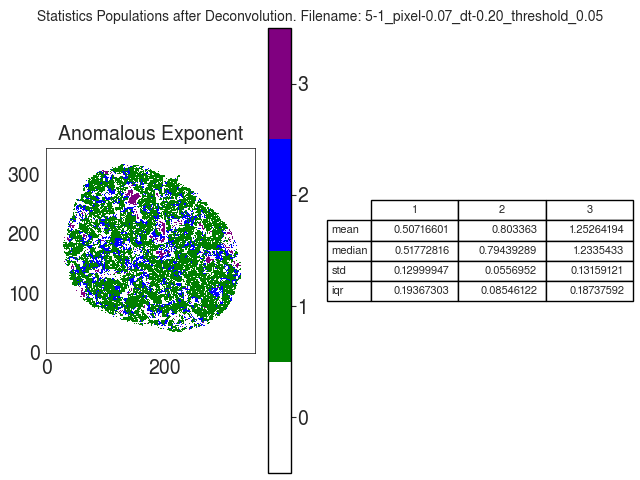

Data behind this chart, as committed beside it:
A
, 1, 2, 3
mean, 0.5072, 0.8034, 1.253
median, 0.5177, 0.7944, 1.234
std, 0.13, 0.0557, 0.1316
iqr, 0.1937, 0.08546, 0.1874
